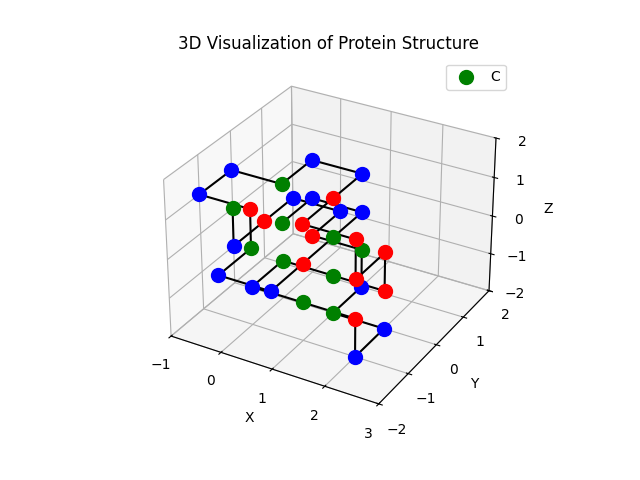

The data file committed next to this chart (first rows):
Index, Type, Position
0, C, [0 0 0]
1, P, [0 1 0]
2, P, [1 1 0]
3, C, [1 0 0]
4, H, [ 1 -1  0]
5, P, [ 1 -2  0]
6, P, [ 0 -2  0]
7, C, [ 0 -1  0]
8, H, [ 0 -1  1]
9, P, [-1 -1  1]
10, P, [-1  0  1]
11, C, [0 0 1]
12, P, [0 1 1]
13, P, [1 1 1]
14, H, [1 0 1]
15, H, [ 1 -1  1]
16, H, [ 2 -1  1]
17, H, [ 2 -1  0]
18, H, [2 0 0]
19, H, [ 2  0 -1]
20, C, [ 1  0 -1]
21, C, [ 0  0 -1]
22, P, [ 0 -1 -1]
23, C, [ 1 -1 -1]
24, H, [ 2 -1 -1]
25, P, [ 2 -1 -2]
26, P, [ 2  0 -2]
27, C, [ 1  0 -2]
28, P, [ 1  1 -2]
29, C, [ 1  1 -1]
30, H, [ 0  1 -1]
31, P, [ 0  2 -1]
32, P, [-1  2 -1]
33, H, [-1  1 -1]
34, P, [-1  0 -1]
35, C, [-1  0  0]
